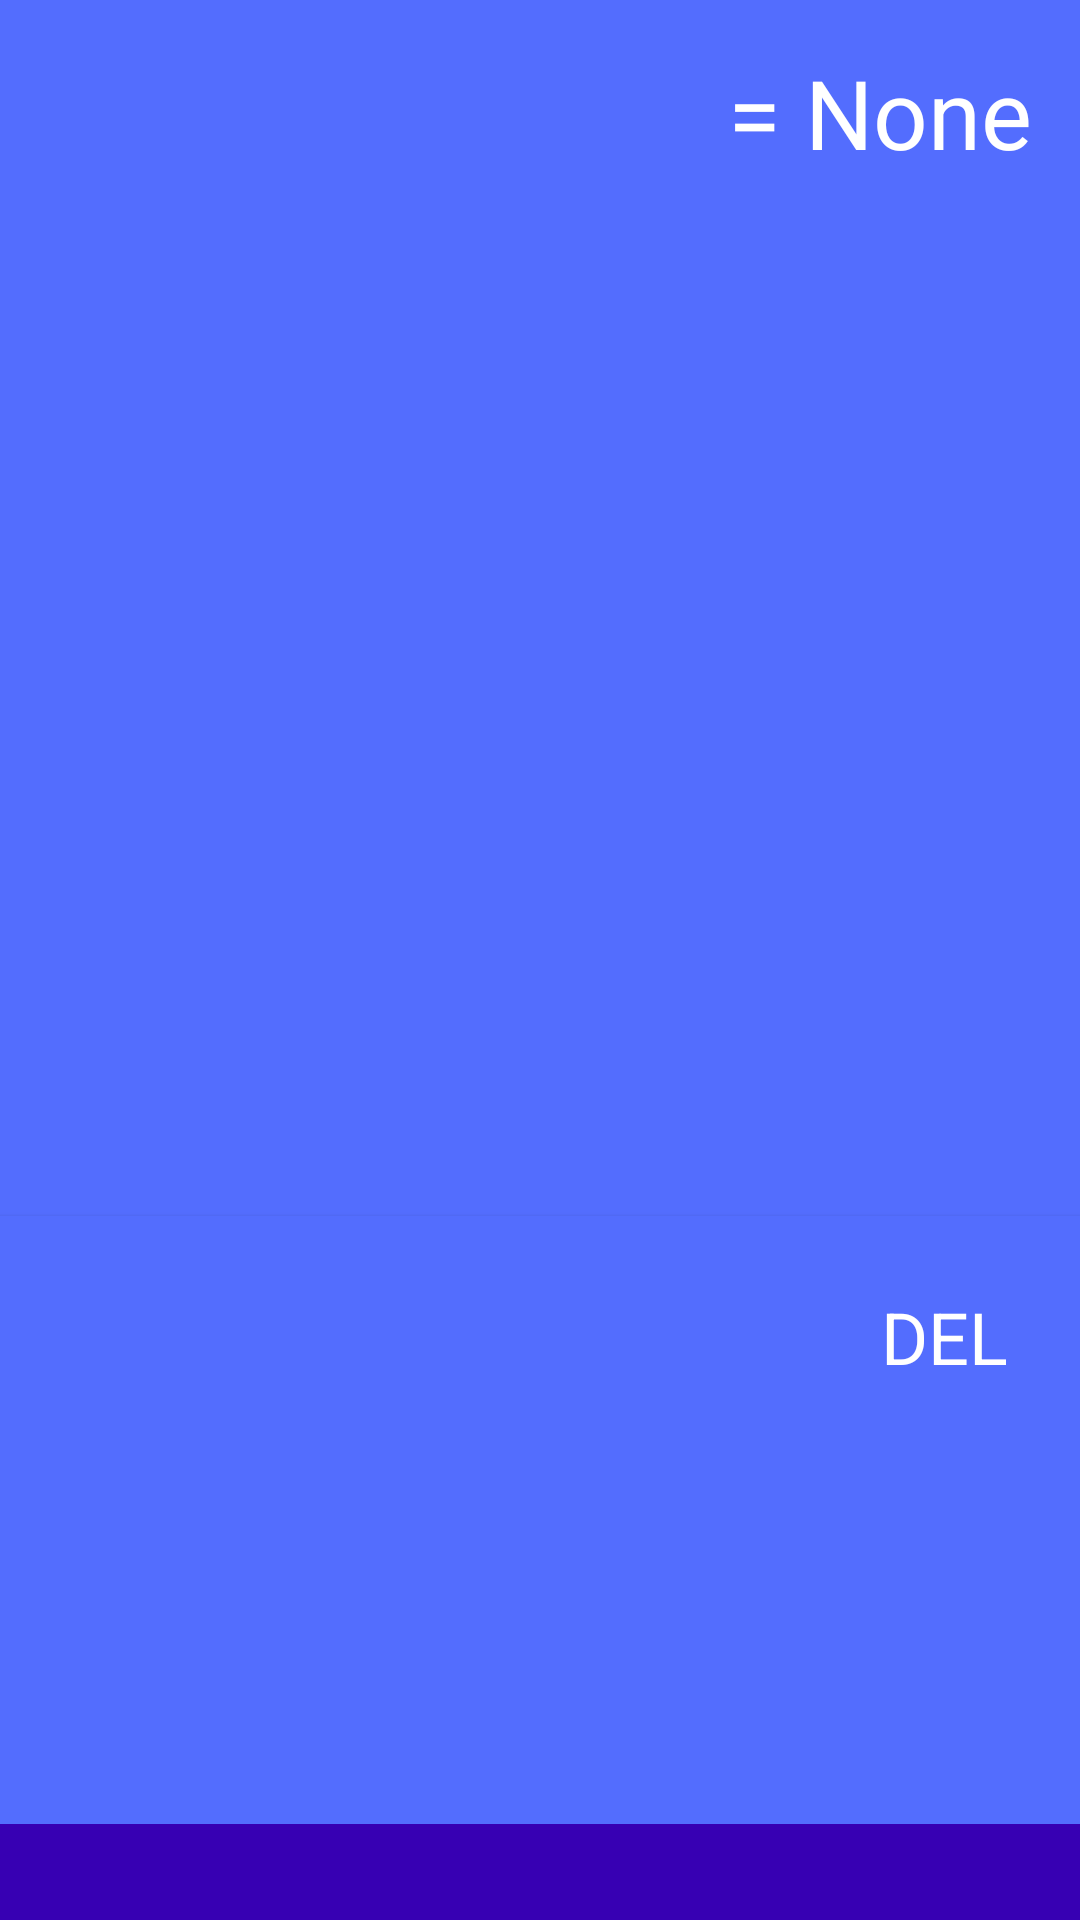

Layout XML and referenced resources for this Android screen:
<!-- AndroidManifest.xml: application theme AppTheme -->
<!-- res/layout/activity_main.xml -->
<?xml version="1.0" encoding="utf-8"?>
<LinearLayout xmlns:android="http://schemas.android.com/apk/res/android"
    xmlns:tools="http://schemas.android.com/tools"
    android:layout_width="match_parent"
    android:layout_height="match_parent"
    android:orientation="vertical"
    tools:context="com.nstow.chordbuilder.MainActivity">
    <LinearLayout
        android:layout_width="match_parent"
        android:layout_weight="1"
        android:layout_height="0dp"
        android:background="#283593"
        android:orientation="vertical">
        <LinearLayout
            android:background="#536DFE"
            android:paddingLeft="@dimen/activity_horizontal_margin"
            android:paddingRight="@dimen/activity_horizontal_margin"
            android:paddingTop="@dimen/activity_vertical_margin"
            android:paddingBottom="@dimen/activity_vertical_margin"
            android:layout_width="match_parent"
            android:layout_height="0dp"
            android:layout_weight="2"
            android:orientation="horizontal">
            <TextView
                android:id="@+id/notes"
                android:layout_width="0dp"
                android:layout_height="wrap_content"
                android:layout_weight="5"
                android:textSize="32sp"
                android:textColor="#E8EAF6"
                android:text=""/>
            <TextView
                android:id="@+id/chord"
                android:layout_width="0dp"
                android:layout_height="wrap_content"
                android:layout_weight="3"
                android:textSize="32sp"
                android:textAlignment="viewEnd"
                android:layout_gravity="end"
                android:textColor="#FFF"
                android:text="= None"/>
        </LinearLayout>
        <RelativeLayout
            android:background="#536DFE"
            android:layout_width="match_parent"
            android:layout_height="0dp"
            android:layout_weight="1"
            android:padding="24dp"
            android:elevation="2dp">
            <TextView
                android:layout_width="wrap_content"
                android:layout_height="match_parent"
                android:textColor="#FFF"
                android:textSize="24sp"
                android:text="Del"
                android:layout_alignParentRight="true"
                android:textAllCaps="true"
                android:onClick="goBack"/>
        </RelativeLayout>
    </LinearLayout>
    <ListView
        android:id="@+id/listview_notes"
        android:background="@color/colorPrimaryDark"
        android:layout_width="match_parent"
        android:layout_height="wrap_content"
        android:padding="16dp"
        android:divider="#00000000"/>
</LinearLayout>
<!-- resources referenced by this layout -->
<resources>
  <dimen name="activity_horizontal_margin">16dp</dimen>
  <dimen name="activity_vertical_margin">16dp</dimen>
  <style name="AppTheme" parent="Theme.AppCompat.Light.DarkActionBar">
          
          <item name="colorPrimary">@color/colorPrimary</item>
          <item name="colorPrimaryDark">@color/colorPrimaryDark</item>
          <item name="colorAccent">@color/colorAccent</item>
      </style>
  <!-- not gathered from this repository: default colours our renderer supplied (Android Studio template values) -->
  <color name="colorPrimary">#FF6200EE</color>
  <color name="colorPrimaryDark">#FF3700B3</color>
  <color name="colorAccent">#FF03DAC5</color>
</resources>
